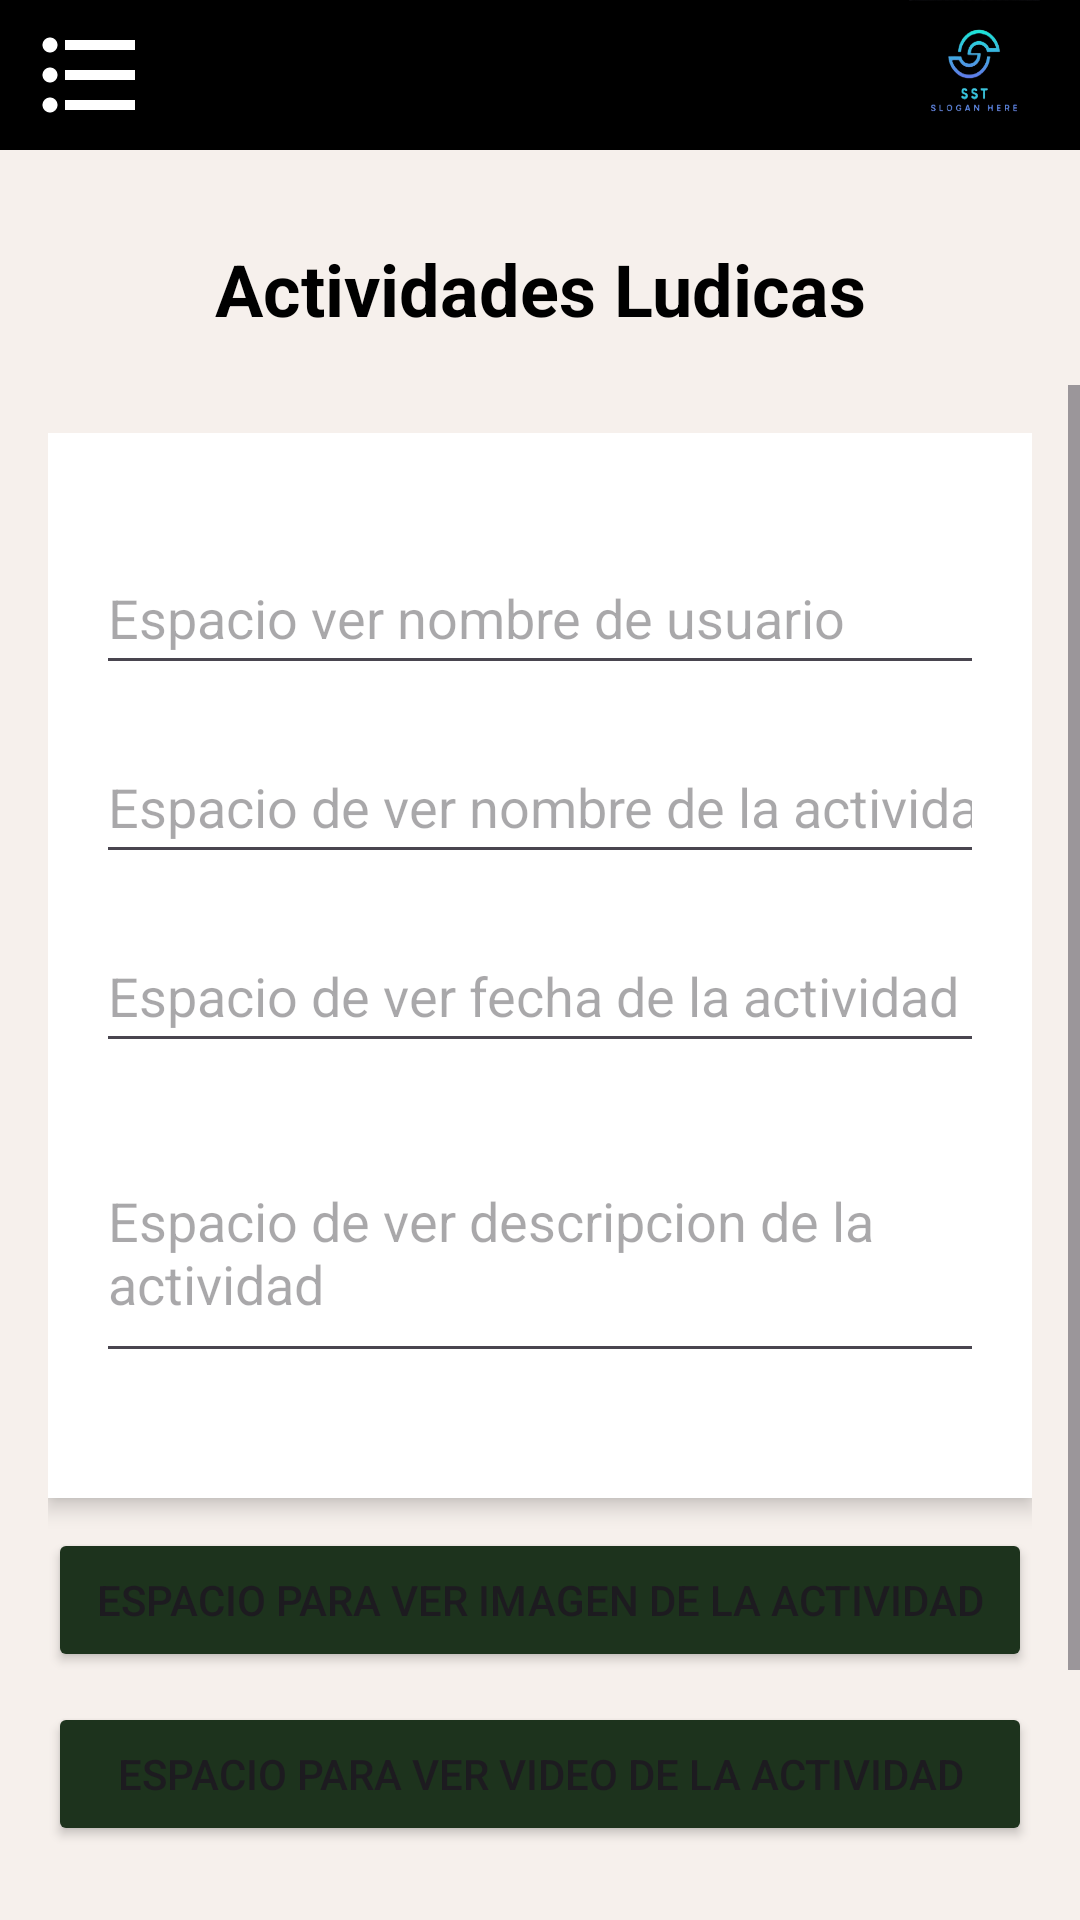

Produce the Android XML layout that renders to this screen, including the resource entries it uses.
<!-- AndroidManifest.xml: application theme Theme.SstDoble -->
<!-- res/layout/activity_crea_actividades.xml -->
<?xml version="1.0" encoding="utf-8"?>
<LinearLayout xmlns:android="http://schemas.android.com/apk/res/android"
    xmlns:app="http://schemas.android.com/apk/res-auto"
    xmlns:tools="http://schemas.android.com/tools"
    android:id="@+id/main"
    android:layout_width="match_parent"
    android:layout_height="match_parent"
    android:background="@color/Piel"
    android:orientation="vertical"
    tools:context=".CreaActividades">
    <LinearLayout
        android:layout_width="match_parent"
        android:layout_height="50dp"
        android:orientation="horizontal"
        android:background="@color/black">

        <ImageView
            android:id="@+id/iv_logo"
            android:layout_width="40dp"
            android:layout_height="50dp"
            android:src="@drawable/list"
            android:layout_marginLeft="10dp" />

        <View
            android:layout_width="0dp"
            android:layout_height="0dp"
            android:layout_weight="1" />

        <ImageView
            android:id="@+id/img_logo"
            android:layout_width="50dp"
            android:layout_height="50dp"
            android:layout_marginRight="10dp"
            android:src="@drawable/img" />

    </LinearLayout>

    <TextView
        android:id="@+id/tvTitulo"
        android:layout_width="match_parent"
        android:layout_height="wrap_content"
        android:gravity="center"
        android:paddingBottom="16dp"
        android:text="@string/actividades_l_dicas"
        android:textColor="#000000"
        android:textSize="24sp"
        android:layout_marginTop="30dp"
        android:textStyle="bold" />

    <ScrollView
        android:layout_width="match_parent"
        android:layout_height="match_parent">

        <LinearLayout
            android:layout_width="match_parent"
            android:layout_height="wrap_content"
            android:orientation="vertical"
            android:background="@color/Piel"
            android:padding="16dp">


            <LinearLayout
                android:layout_width="match_parent"
                android:layout_height="355dp"
                android:background="@color/white"
                android:elevation="4dp"
                android:orientation="vertical"
                android:padding="16dp">

                <EditText
                    android:id="@+id/etUsuario"
                    android:layout_width="match_parent"
                    android:layout_height="wrap_content"
                    android:layout_marginTop="20dp"
                    android:autofillHints="username"
                    android:hint="@string/usuario"
                    android:inputType="textPersonName"
                    android:minHeight="48dp" />

                <EditText
                    android:id="@+id/etNombreActividad"
                    android:layout_width="match_parent"
                    android:layout_height="wrap_content"
                    android:layout_marginTop="15dp"
                    android:autofillHints="name"
                    android:hint="@string/nombre_de_la_actividad"
                    android:inputType="textCapWords"
                    android:minHeight="48dp" />

                <EditText
                    android:id="@+id/etFecha"
                    android:layout_width="match_parent"
                    android:layout_height="wrap_content"
                    android:layout_marginTop="15dp"
                    android:autofillHints="date"
                    android:hint="@string/fecha_de_la_actividad"
                    android:inputType="date"
                    android:minHeight="48dp" />

                <EditText
                    android:id="@+id/etDescripcion"
                    android:layout_width="match_parent"
                    android:layout_height="wrap_content"
                    android:layout_marginTop="20dp"
                    android:hint="@string/descripcion_de_la_actividad"
                    android:inputType="textMultiLine"
                    android:minHeight="48dp"
                    android:minLines="3" />

            </LinearLayout>


            <Button
                android:id="@+id/btnSubirImagen"
                android:layout_width="match_parent"
                android:layout_height="wrap_content"
                android:layout_marginTop="10dp"
                android:minHeight="48dp"
                android:backgroundTint="@color/Verde"
                android:text="@string/subir_imagen" />

            <Button
                android:id="@+id/btnSubirVideo"
                android:layout_width="match_parent"
                android:layout_height="wrap_content"
                android:layout_marginTop="10dp"
                android:backgroundTint="@color/Verde"
                android:minHeight="48dp"
                android:text="@string/subir_video" />

            <Button
                android:id="@+id/btnEnviarEvidencia"
                android:layout_width="match_parent"
                android:layout_height="wrap_content"
                android:layout_marginTop="60dp"
                android:backgroundTint="@color/Verde"
                android:minHeight="48dp"
                android:text="@string/enviar_evidencia" />

        </LinearLayout>
    </ScrollView>

</LinearLayout>
<!-- resources referenced by this layout -->
<resources>
  <color name="Piel">#F6F0EC</color>
  <color name="Verde">#1D331D</color>
  <color name="black">#FF000000</color>
  <color name="white">#FFFFFFFF</color>
  <!-- drawable img: png bitmap (drawable, 46454 bytes) -->
  <!-- drawable list (drawable) -->
  <vector xmlns:android="http://schemas.android.com/apk/res/android" android:autoMirrored="true" android:height="24dp" android:tint="#FFFFFF" android:viewportHeight="24" android:viewportWidth="24" android:width="24dp">
  
      <path android:fillColor="@android:color/white" android:pathData="M4,10.5c-0.83,0 -1.5,0.67 -1.5,1.5s0.67,1.5 1.5,1.5 1.5,-0.67 1.5,-1.5 -0.67,-1.5 -1.5,-1.5zM4,4.5c-0.83,0 -1.5,0.67 -1.5,1.5S3.17,7.5 4,7.5 5.5,6.83 5.5,6 4.83,4.5 4,4.5zM4,16.5c-0.83,0 -1.5,0.68 -1.5,1.5s0.68,1.5 1.5,1.5 1.5,-0.68 1.5,-1.5 -0.67,-1.5 -1.5,-1.5zM7,19h14v-2L7,17v2zM7,13h14v-2L7,11v2zM7,5v2h14L21,5L7,5z"/>
  
  </vector>
  <string name="actividades_l_dicas">Actividades Ludicas</string>
  <string name="descripcion_de_la_actividad">Espacio de ver descripcion de la actividad</string>
  <string name="enviar_evidencia">Enviar evidencia</string>
  <string name="fecha_de_la_actividad">Espacio de ver fecha de la actividad</string>
  <string name="nombre_de_la_actividad">Espacio de ver nombre de la actividad</string>
  <string name="subir_imagen">Espacio para ver imagen de la  actividad</string>
  <string name="subir_video">Espacio para ver video de la actividad</string>
  <string name="usuario">Espacio ver nombre de usuario</string>
  <style name="Theme.SstDoble" parent="Base.Theme.SstDoble" />
  <style name="Base.Theme.SstDoble" parent="Theme.Material3.DayNight.NoActionBar">
          
          
      </style>
</resources>
